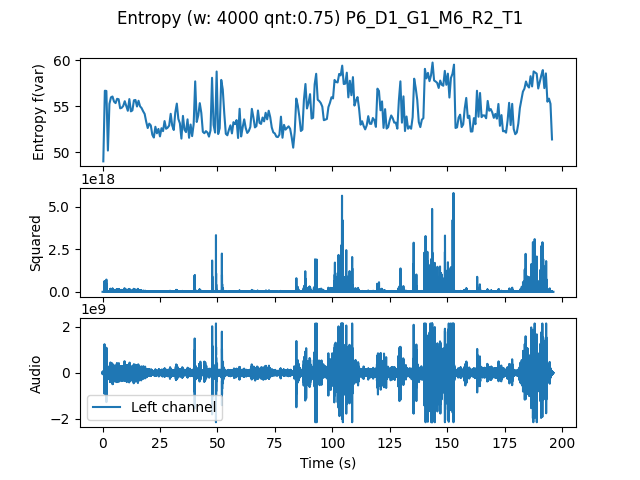

Data behind this chart, as committed beside it:
, t0, var
0.0, 0.0, 49.04
0.6667, 0.6667, 56.68
1.333, 1.333, 56.65
2.0, 2.0, 50.21
2.667, 2.667, 55.26
3.333, 3.333, 55.97
4.0, 4.0, 56.05
4.667, 4.667, 55.5
5.333, 5.333, 55.34
6.0, 6.0, 55.8
6.667, 6.667, 55.76
7.333, 7.333, 54.78
8.0, 8.0, 54.83
8.667, 8.667, 55.03
9.333, 9.333, 55.55
10.0, 10.0, 55.04
10.67, 10.67, 54.51
11.33, 11.33, 55.77
12.0, 12.0, 54.45
12.67, 12.67, 54.55
13.33, 13.33, 55.64
14.0, 14.0, 55.68
14.67, 14.67, 54.97
15.33, 15.33, 55.59
16.0, 16.0, 54.99
16.67, 16.67, 54.8
17.33, 17.33, 54.46
18.0, 18.0, 54.17
18.67, 18.67, 53.33
19.33, 19.33, 52.64
20.0, 20.0, 53.12
20.67, 20.67, 52.93
21.33, 21.33, 51.92
22.0, 22.0, 51.62
22.67, 22.67, 52.78
23.33, 23.33, 52.07
24.0, 24.0, 52.55
24.67, 24.67, 51.74
25.33, 25.33, 52.63
26.0, 26.0, 52.31
26.67, 26.67, 53.4
27.33, 27.33, 52.57
28.0, 28.0, 52.68
28.67, 28.67, 52.91
29.33, 29.33, 54.18
30.0, 30.0, 52.9
30.67, 30.67, 52.43
31.33, 31.33, 54.33
32.0, 32.0, 55.29
32.67, 32.67, 53.63
33.33, 33.33, 53.16
34.0, 34.0, 51.5
34.67, 34.67, 53.96
35.33, 35.33, 52.46
36.0, 36.0, 52.21
36.67, 36.67, 53.58
37.33, 37.33, 51.59
38.0, 38.0, 53.02
38.67, 38.67, 51.77
39.33, 39.33, 53.06
... 234 more rows
